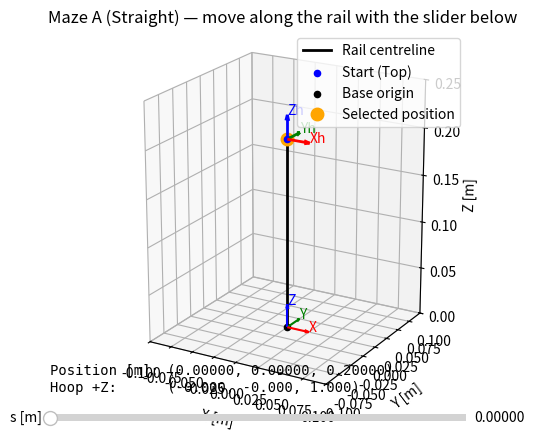

This chart was generated by the following Python code:
import math

import numpy as np

# Celková délka podle výkresu (200 mm)
TOTAL_LENGTH_A = 0.200

################################################
# MAZE GEOMETRY
################################################


def position(s: float) -> tuple[float, float, float]:
    """Return (x, y, z) at arc length s in [0, TOTAL_LENGTH_A], in m.

    Starts at the top tip (0, 0, 0.200) and ends at the plate (0, 0, 0).
    """
    if not math.isfinite(s) or not 0.0 <= s <= TOTAL_LENGTH_A:
        raise ValueError(f"s must be finite and between 0 and {TOTAL_LENGTH_A} m")

    return (0.0, 0.0, TOTAL_LENGTH_A - s)


def rail_direction(s: float) -> tuple[float, float, float]:
    """Return the unit direction along the rail toward increasing s."""
    position(s)
    return (0.0, 0.0, -1.0)


def hoop_pose_a(s: float) -> np.ndarray:
    """Return the hoop's 4×4 pose in local maze coordinates.

    Position is in metres.
    Hoop +Z points opposite travel, so it moves along local -Z.
    """
    z_axis = -np.array(rail_direction(s), dtype=float)

    y_axis = np.array([0.0, 1.0, 0.0])
    x_axis = np.cross(y_axis, z_axis)

    T = np.eye(4)
    T[:3, :3] = np.column_stack((x_axis, y_axis, z_axis))
    T[:3, 3] = position(s)

    return T


################################################
# DEBUG LIBRARY
################################################


def visualize() -> None:
    """Interactive plot for the parametrization of the maze with the relevant transfromations."""
    import matplotlib.pyplot as plt
    from matplotlib.widgets import Slider

    count = 200
    s_values = [TOTAL_LENGTH_A * i / (count - 1) for i in range(count)]
    points = [position(s) for s in s_values]

    x, y, z = zip(*points)

    fig = plt.figure()
    ax = fig.add_subplot(111, projection="3d")

    ax.plot(x, y, z, color="black", linewidth=2, label="Rail centreline")
    ax.scatter(*points[0], color="blue", label="Start (Top)")
    ax.scatter(0, 0, 0, color="black", label="Base origin")

    length = 0.025
    axes = [
        ((length, 0, 0), "red", "X"),
        ((0, length, 0), "green", "Y"),
        ((0, 0, length), "blue", "Z"),
    ]

    for direction, color, label in axes:
        ax.quiver(
            0,
            0,
            0,
            *direction,
            color=color,
            arrow_length_ratio=0.2,
        )
        ax.text(*direction, label, color=color)

    px, py, pz = position(0)
    (moving_point,) = ax.plot(
        [px],
        [py],
        [pz],
        "o",
        color="orange",
        markersize=9,
        label="Selected position",
    )

    coordinate_text = fig.text(0.15, 0.13, "", family="monospace")

    ax.set_xlabel("X [m]")
    ax.set_ylabel("Y [m]")
    ax.set_zlabel("Z [m]")
    ax.set_title("Maze A (Straight) — move along the rail with the slider below")

    ax.set_xlim(-0.1, 0.1)
    ax.set_ylim(-0.1, 0.1)
    ax.set_zlim(0.0, 0.25)
    ax.set_box_aspect((0.2, 0.2, 0.25))

    ax.view_init(elev=20, azim=-60)
    ax.legend()

    slider_ax = fig.add_axes([0.15, 0.06, 0.65, 0.03])
    slider = Slider(
        slider_ax,
        "s [m]",
        0.0,
        TOTAL_LENGTH_A,
        valinit=0.0,
        valfmt="%.5f",
    )

    hoop_arrows = []
    hoop_labels = []

    def update(s):
        T = hoop_pose_a(s)

        p = T[:3, 3]
        R = T[:3, :3]

        moving_point.set_data_3d([p[0]], [p[1]], [p[2]])

        for arrow in hoop_arrows:
            arrow.remove()
        hoop_arrows.clear()

        for label in hoop_labels:
            label.remove()
        hoop_labels.clear()

        arrow_length = 0.025

        for i, (color, name) in enumerate(
            [
                ("red", "Xh"),
                ("green", "Yh"),
                ("blue", "Zh"),
            ]
        ):
            direction = R[:, i]

            arrow = ax.quiver(
                *p,
                *direction,
                length=arrow_length,
                normalize=True,
                color=color,
                linewidth=2,
                arrow_length_ratio=0.25,
            )
            hoop_arrows.append(arrow)

            tip = p + arrow_length * direction
            hoop_labels.append(ax.text(*tip, name, color=color))

        coordinate_text.set_text(
            f"Position [m]: ({p[0]:.5f}, {p[1]:.5f}, {p[2]:.5f})\n"
            f"Hoop +Z:      ({R[0, 2]:.3f}, "
            f"{R[1, 2]:.3f}, {R[2, 2]:.3f})"
        )

        fig.canvas.draw_idle()

    slider.on_changed(update)
    update(0.0)

    fig._maze_slider = slider
    plt.show()


if __name__ == "__main__":
    visualize()
